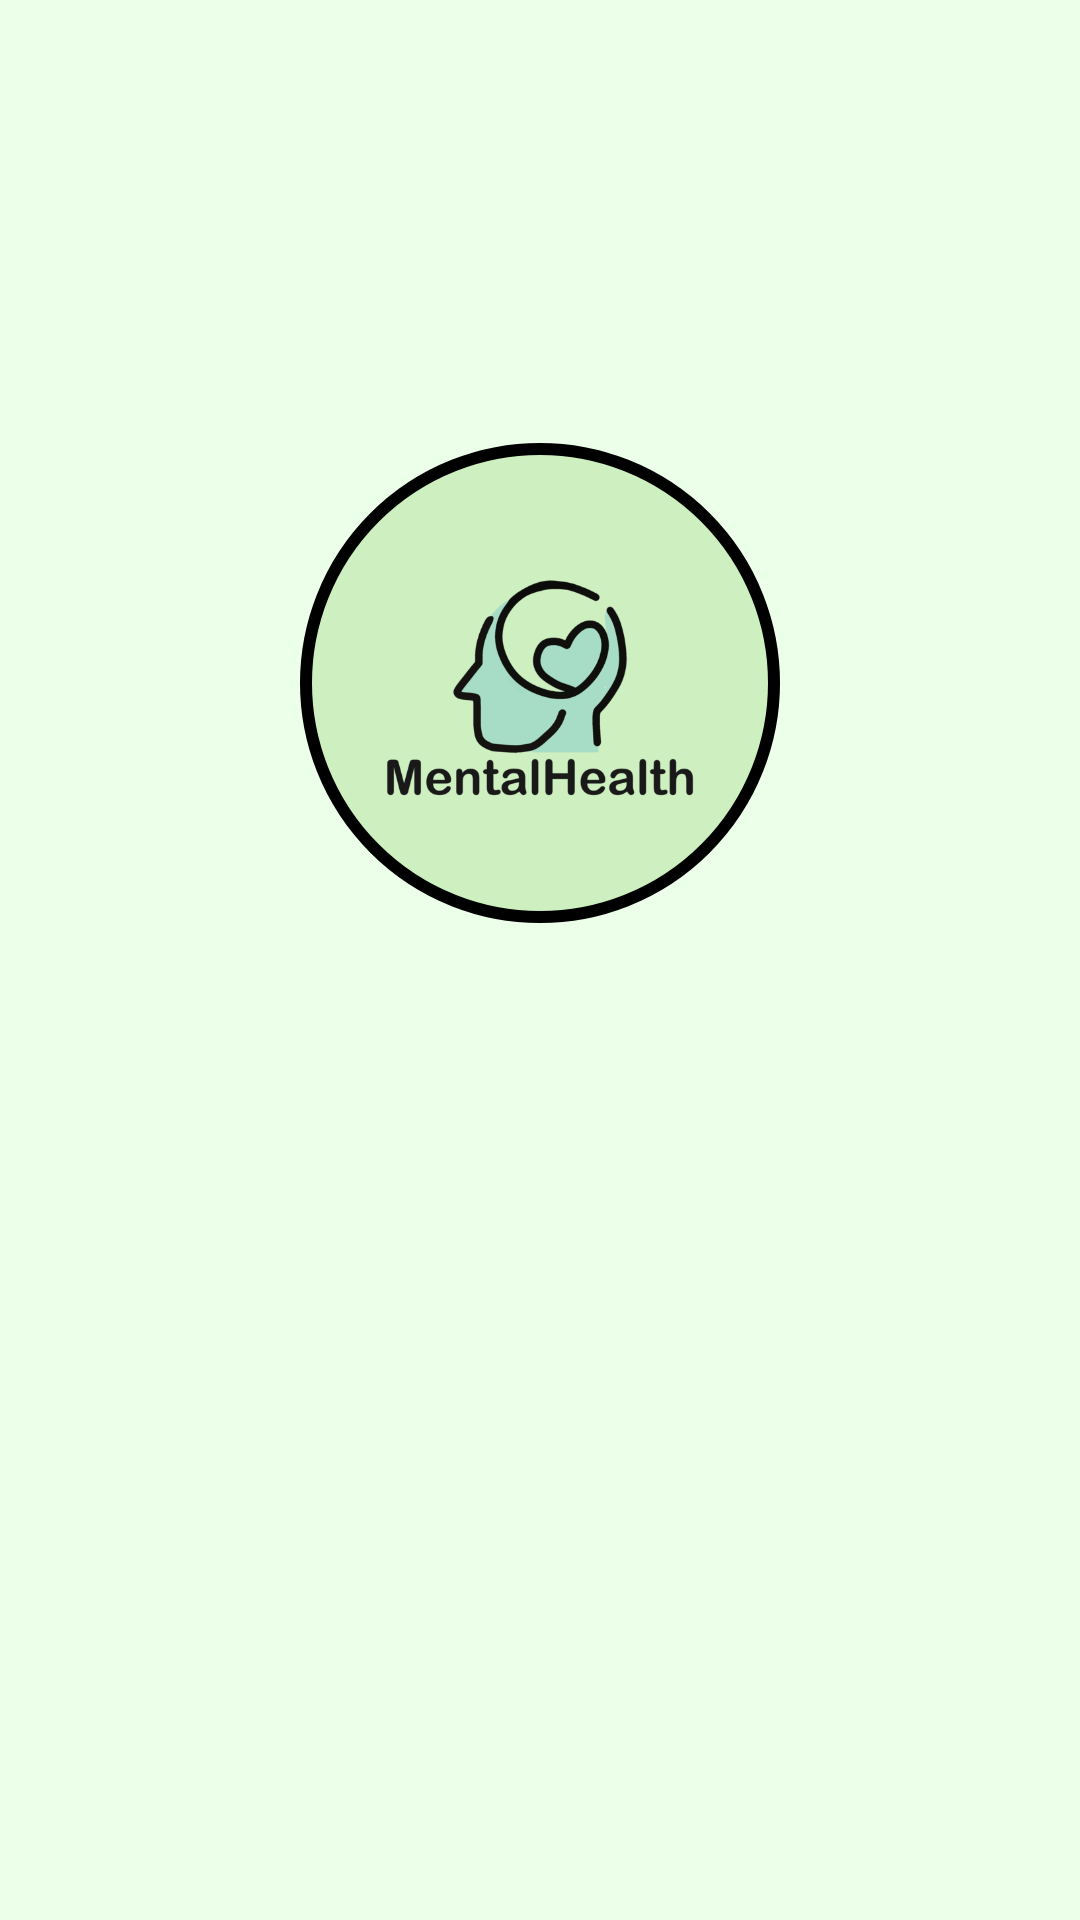

Layout XML and referenced resources for this Android screen:
<!-- AndroidManifest.xml: application theme AppTheme -->
<!-- res/layout/fragment_soporte.xml -->
<?xml version="1.0" encoding="utf-8"?>
<RelativeLayout xmlns:android="http://schemas.android.com/apk/res/android"
    xmlns:tools="http://schemas.android.com/tools"
    android:layout_width="match_parent"
    android:layout_height="match_parent"
    android:padding="20dp"
    tools:context=".SoporteFragment"
    android:background="@color/greenlight">

    <TextView
        android:id="@+id/infoTextView"
        android:layout_width="wrap_content"
        android:layout_height="wrap_content"
        android:text=""
        android:textSize="25sp"
        android:layout_marginTop="16dp"
        />
    <TextView
        android:id="@+id/correoTextView"
        android:layout_width="wrap_content"
        android:layout_height="wrap_content"
        android:layout_below="@id/infoTextView"
        android:text=""
        android:textSize="20sp"
        android:layout_marginTop="8dp"
        />

    <TextView
        android:id="@+id/telefonoTextView"
        android:layout_width="wrap_content"
        android:layout_height="wrap_content"
        android:layout_below="@id/correoTextView"
        android:text=""
        android:textSize="20sp"
        android:layout_marginTop="8dp"
        />
    <ImageView
        android:id="@+id/imageView"
        android:layout_width="160dp"
        android:layout_height="160dp"
        android:layout_below="@id/telefonoTextView"
        android:src="@drawable/logo"
        android:layout_centerHorizontal="true"
        android:visibility="visible"
        android:background="@drawable/circular_background"
        android:layout_marginTop="8dp"/>

</RelativeLayout>
<!-- resources referenced by this layout -->
<resources>
  <color name="greenlight">#ECFFE9</color>
  <!-- drawable circular_background (drawable) -->
  <?xml version="1.0" encoding="utf-8"?>
  <shape xmlns:android="http://schemas.android.com/apk/res/android"
      android:shape="oval">
      <solid android:color="@color/colorPrimary" />
      <stroke
          android:color="#000000"
          android:width="4dp" />
  </shape>
  <!-- drawable logo: png bitmap (drawable, 38650 bytes) -->
  <style name="AppTheme" parent="Theme.AppCompat.Light.DarkActionBar">
          <item name="colorPrimary">@color/darkgreen</item>
          <item name="colorPrimaryDark">@color/colorPrimary</item>
  
  
          <item name="android:homeAsUpIndicator">@drawable/ic_menu</item>
      </style>
  <color name="colorPrimary">#CEF0C0</color>
  <color name="darkgreen">#5A7354</color>
</resources>
